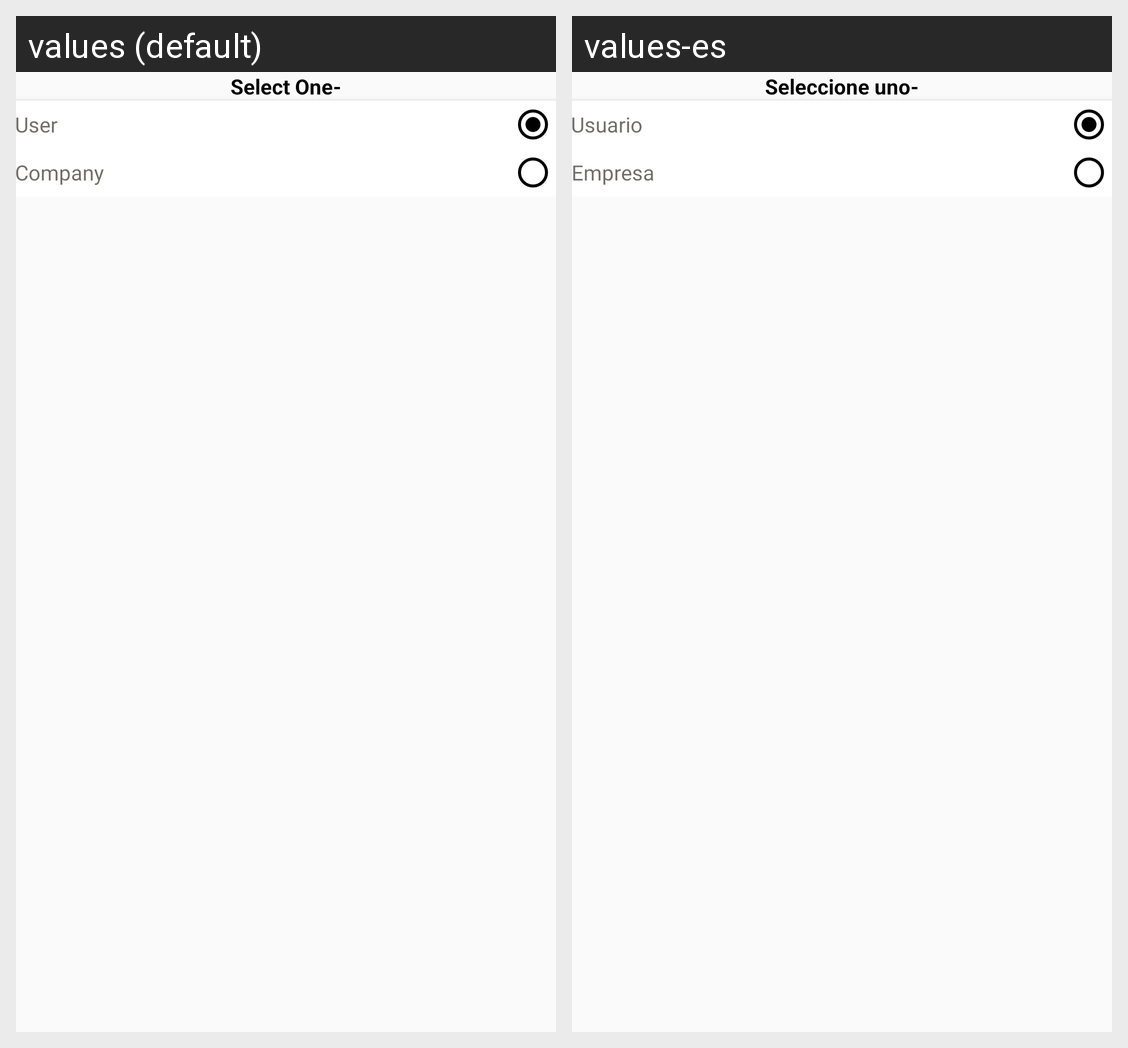

The Android screen above is rendered under two locales of the same app. Produce the string resources it draws, with the default and per-locale values.
Android screen res/layout/activity_select_viber_login.xml rendered under 2 locales, left to right: values (default), values-es. Device: Nexus 5 (rendered at 1080×1920; each locale shown at half size, 540×960, under a caption strip naming it); theme Theme.VIBRAS.
Strings drawn on this screen, with the default value and each locale's value (text and hints the layout hard-codes, and strings that could not be matched under every locale, appear in the picture but are not listed):

select_one
  values: Select One-
  values-es: Seleccione uno-

user
  values: User
  values-es: Usuario

company
  values: Company
  values-es: Empresa
